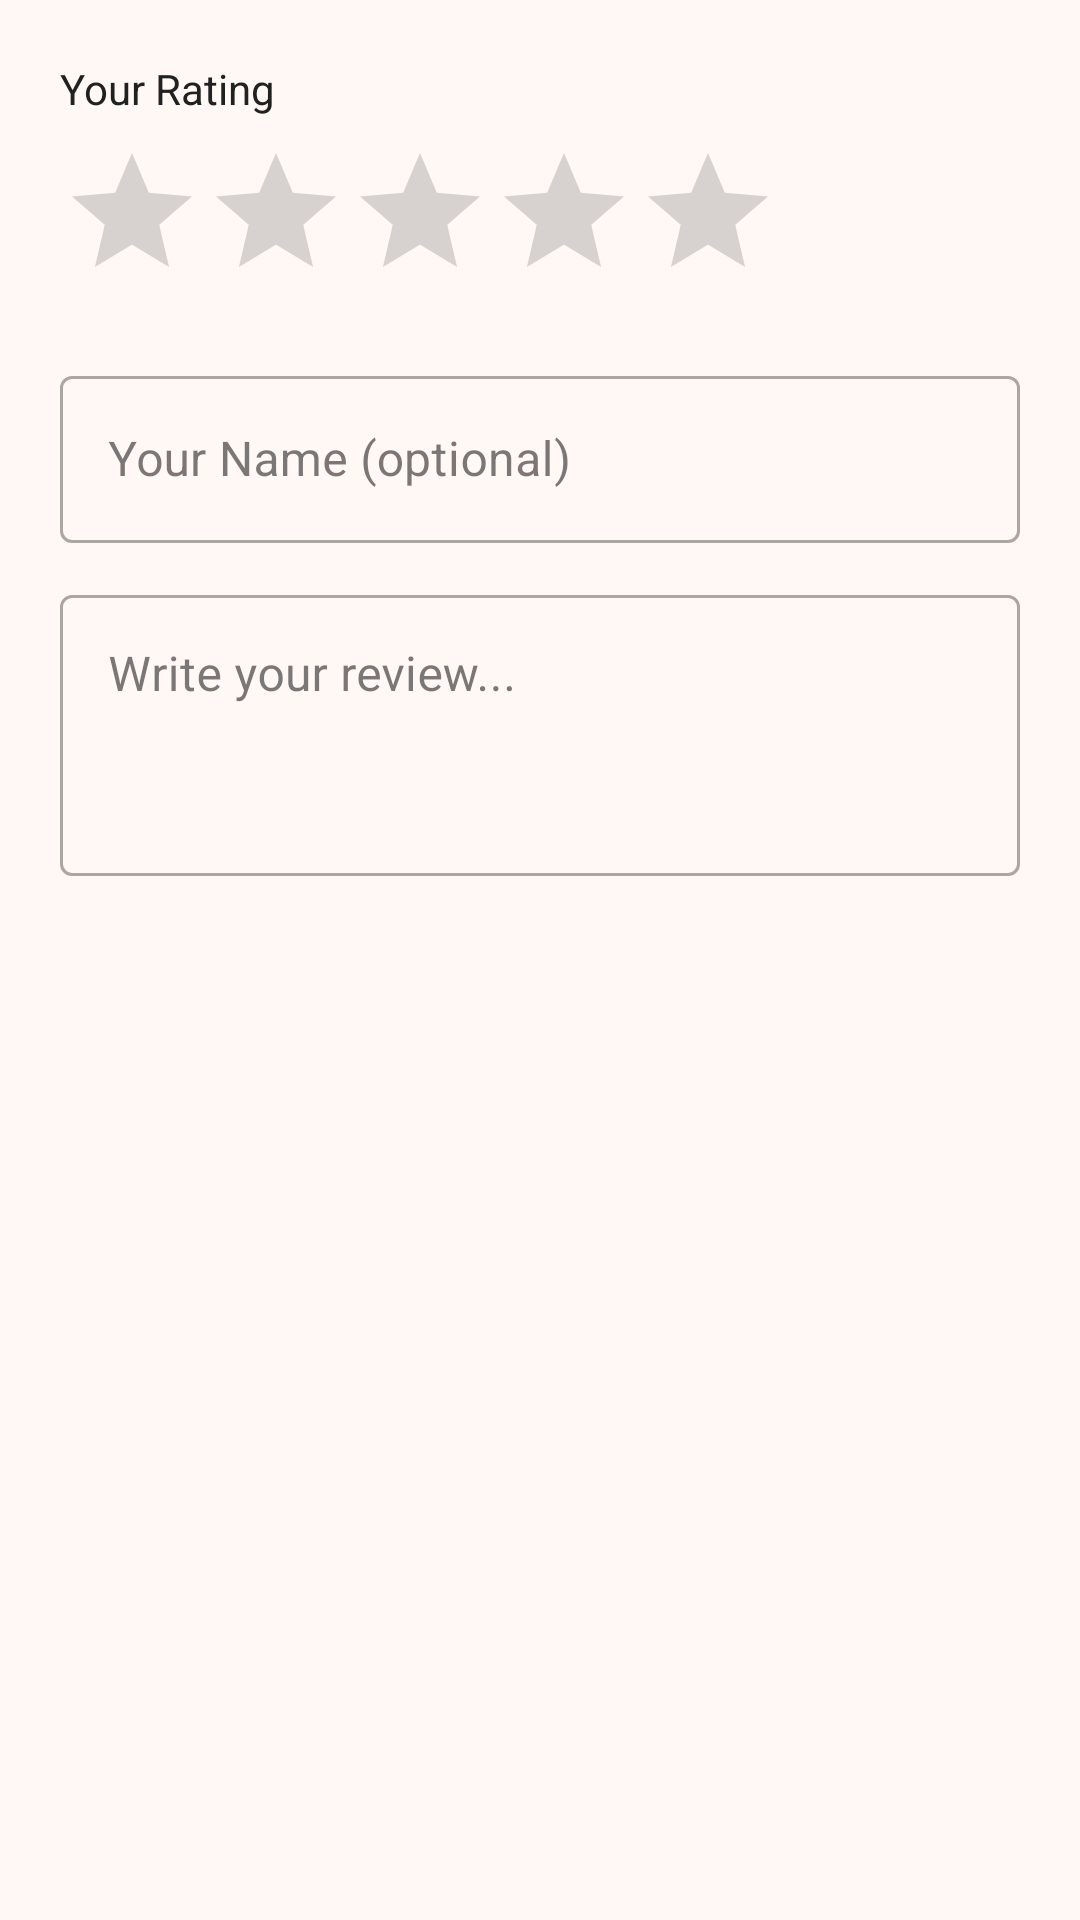

Reconstruct the res/layout file that produces this screen, plus the resources it refers to.
<!-- AndroidManifest.xml: application theme Theme.KaushalyaKarnataka -->
<!-- res/layout/dialog_add_review.xml -->
<?xml version="1.0" encoding="utf-8"?>
<LinearLayout
    xmlns:android="http://schemas.android.com/apk/res/android"
    android:layout_width="match_parent"
    android:layout_height="wrap_content"
    android:orientation="vertical"
    android:padding="20dp">

    <TextView
        android:layout_width="wrap_content"
        android:layout_height="wrap_content"
        android:text="Your Rating"
        android:textSize="14sp"
        android:textColor="@color/on_surface"
        android:layout_marginBottom="8dp" />

    <RatingBar
        android:id="@+id/ratingBarInput"
        android:layout_width="wrap_content"
        android:layout_height="wrap_content"
        android:numStars="5"
        android:stepSize="1.0"
        android:layout_marginBottom="16dp" />

    <com.google.android.material.textfield.TextInputLayout
        android:id="@+id/tilReviewerName"
        style="@style/Widget.MaterialComponents.TextInputLayout.OutlinedBox"
        android:layout_width="match_parent"
        android:layout_height="wrap_content"
        android:hint="Your Name (optional)"
        android:layout_marginBottom="12dp">
        <com.google.android.material.textfield.TextInputEditText
            android:id="@+id/etReviewerName"
            android:layout_width="match_parent"
            android:layout_height="wrap_content"
            android:inputType="textPersonName" />
    </com.google.android.material.textfield.TextInputLayout>

    <com.google.android.material.textfield.TextInputLayout
        android:id="@+id/tilComment"
        style="@style/Widget.MaterialComponents.TextInputLayout.OutlinedBox"
        android:layout_width="match_parent"
        android:layout_height="wrap_content"
        android:hint="Write your review...">
        <com.google.android.material.textfield.TextInputEditText
            android:id="@+id/etComment"
            android:layout_width="match_parent"
            android:layout_height="wrap_content"
            android:inputType="textMultiLine"
            android:minLines="3"
            android:gravity="top" />
    </com.google.android.material.textfield.TextInputLayout>

</LinearLayout>
<!-- resources referenced by this layout -->
<resources>
  <color name="on_surface">#212121</color>
  <style name="Theme.KaushalyaKarnataka" parent="Theme.MaterialComponents.DayNight.NoActionBar">
          <item name="colorPrimary">@color/primary</item>
          <item name="colorPrimaryVariant">@color/primary_dark</item>
          <item name="colorOnPrimary">@color/on_primary</item>
          <item name="colorSecondary">@color/secondary</item>
          <item name="colorOnSecondary">@color/on_secondary</item>
          <item name="android:colorBackground">@color/background</item>
          <item name="colorSurface">@color/surface</item>
          <item name="colorOnSurface">@color/on_surface</item>
          <item name="colorError">@color/error</item>
          <item name="android:windowBackground">@color/background</item>
          <item name="android:statusBarColor">@color/primary_dark</item>
          <item name="android:navigationBarColor">@color/surface</item>
      </style>
  <color name="primary">#E65100</color>
  <color name="primary_dark">#BF360C</color>
  <color name="on_primary">#FFFFFF</color>
  <color name="secondary">#1565C0</color>
  <color name="on_secondary">#FFFFFF</color>
  <color name="background">#FFF8F5</color>
  <color name="surface">#FFFFFF</color>
  <color name="error">#B00020</color>
</resources>
